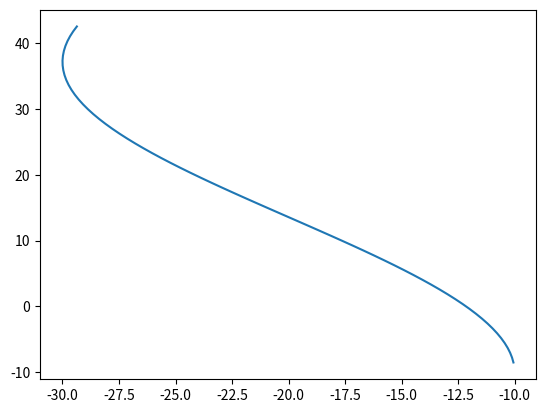

This figure's Python source:
# -*- coding: utf-8 -*-
"""
Created on Wed May  2 16:40:07 2018
[redacted]
"""
import os
# [redacted]

from matplotlib import pyplot as plt
from numpy import *
#from math import *

#params
maxiter=70

dt=.5      #Time step
Kx=Ky=Kz=.25
M=1.       #Masa en el puff

Xi=-20      #X-coord inicial
Yi=-10      #Y-coord inicial
Zi=0.05      #Alt inicial
H=5.       #Altura efectiva
lambda1=0.001
#grid
x=linspace(-50,50,1000);y=linspace(-50,50,1000)
Xr,Yr=meshgrid(x,y)

#traj
def traj(t):
    X=10.*cos(t*0.1)+Xi
    Y=t*1.5 + Yi
    Z=sqrt(sqrt(t))*0.1+Zi
    return(X,Y,Z)
    
#solve puff
def C(t):
    
    Cx=exp(-0.5* ((X-Xr)/(sigmaX))**2 )/(sigmaX)
    Cy=exp(-0.5* ((Y-Yr)/(sigmaY))**2 )/(sigmaY)
    Cz=1.#(exp(-0.5*((Z-H)/sigmaZ)**2) + exp(-0.5*((Z+H)/sigmaZ)**2) ) / (sigmaZ) 
    
    return( M*Cx*Cy*Cz+exp(-lambda1*t))

#integr
t=1.
CC=0.
Xf,Yf,Zf=traj(dt*maxiter)
#DELTA_S1=sqrt(Xf-Xi + Yf-Yi + Zf-Zi)
for i in range(maxiter):

    t+=dt
    
    sigmaX=sqrt(2*pi*Kx*t)
    sigmaY=sqrt(2*pi*Ky*t)
    sigmaZ=sqrt(2*pi*Kz*t)

    X,Y,Z=traj(t)    
    
    dx= X-traj(t-dt)[0]
    dy= Y-traj(t-dt)[1]
    
    #ds=sqrt(dx*dx + dy*dy)
    #DELTA_S2=sqrt(X-Xi + Y-Yi + Z-Zi)

    CC+= (C(t)+C(t-dt))*0.5*dt /(maxiter*dt)
    #CC= CC/DELTA_S2/DELTA_S1*0.5#(1- (DELTA_S2/DELTA_S1))
    print(sum(CC))
    if(i%10==0):
        levs=linspace(0,0.01,25)
        plt.clf()
        plt.contourf(Xr,Yr,CC)#,levels=levs)
        #plt.show()
        plt.savefig('puff_ram.'+str(i)+'.png')

#plt.clf()
#plt.contourf(Xr,Yr,CC)
#plt.show()
#plt.savefig('puff.'+str(i)+'.png')

t=linspace(1,dt*maxiter,maxiter)
xx,yy,zz=traj(t)
plt.clf()
plt.plot(xx,yy)
